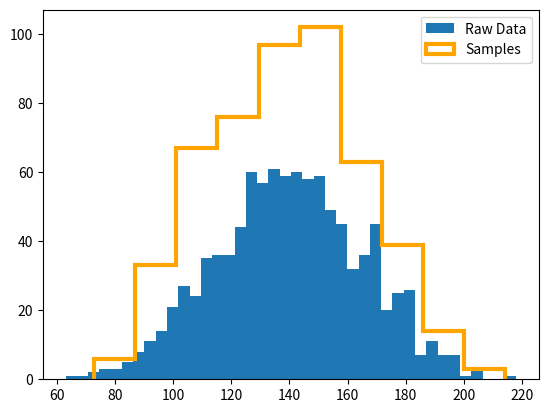

The script that saved this image:
import numpy as np
from scipy.interpolate import interp1d

def inverse_transform_sampling(data, bins, nsamples):
    """
    Extract random samples from a distribution
    using inverse transform sampling. This code
    uses a Univariate Spline (without smoothing)
    to extract the inverse CDF for an arbitrary
    continuous distribution.

    Parameters
    ------------------
    data : array_like
        1D distribution to be sampled.
    bins : int or array_like
        Histogram bins for `data` (see np.histogram).
    nsamples : int
        Number of samples (>1) to be returned.

    Returns
    --------------------
    samples : np.array
        Samples according to the distribution of `data`.
        Length matches nsamples.
    """
    hist, binedges = np.histogram(data, bins=bins, density=True)
    cum_values = np.zeros_like(binedges)
    cum_values[1:] = np.cumsum(hist*(binedges[1:]-binedges[:-1]))
    inversecdf = interp1d(cum_values, binedges)
    uval = np.random.rand(nsamples)
    samples = inversecdf(uval)
    return samples



if __name__=='__main__':
    data = np.random.normal(loc=140,scale=26,size=1000)
    samples = inverse_transform_sampling(data, bins=40, nsamples=500)
    
    import matplotlib.pyplot as plt
    plt.figure()
    plt.hist(data, bins=40, label='Raw Data')
    plt.hist(samples, histtype='step', color='orange', linewidth=3, label='Samples')
    plt.legend(loc='best')
    plt.show() 
